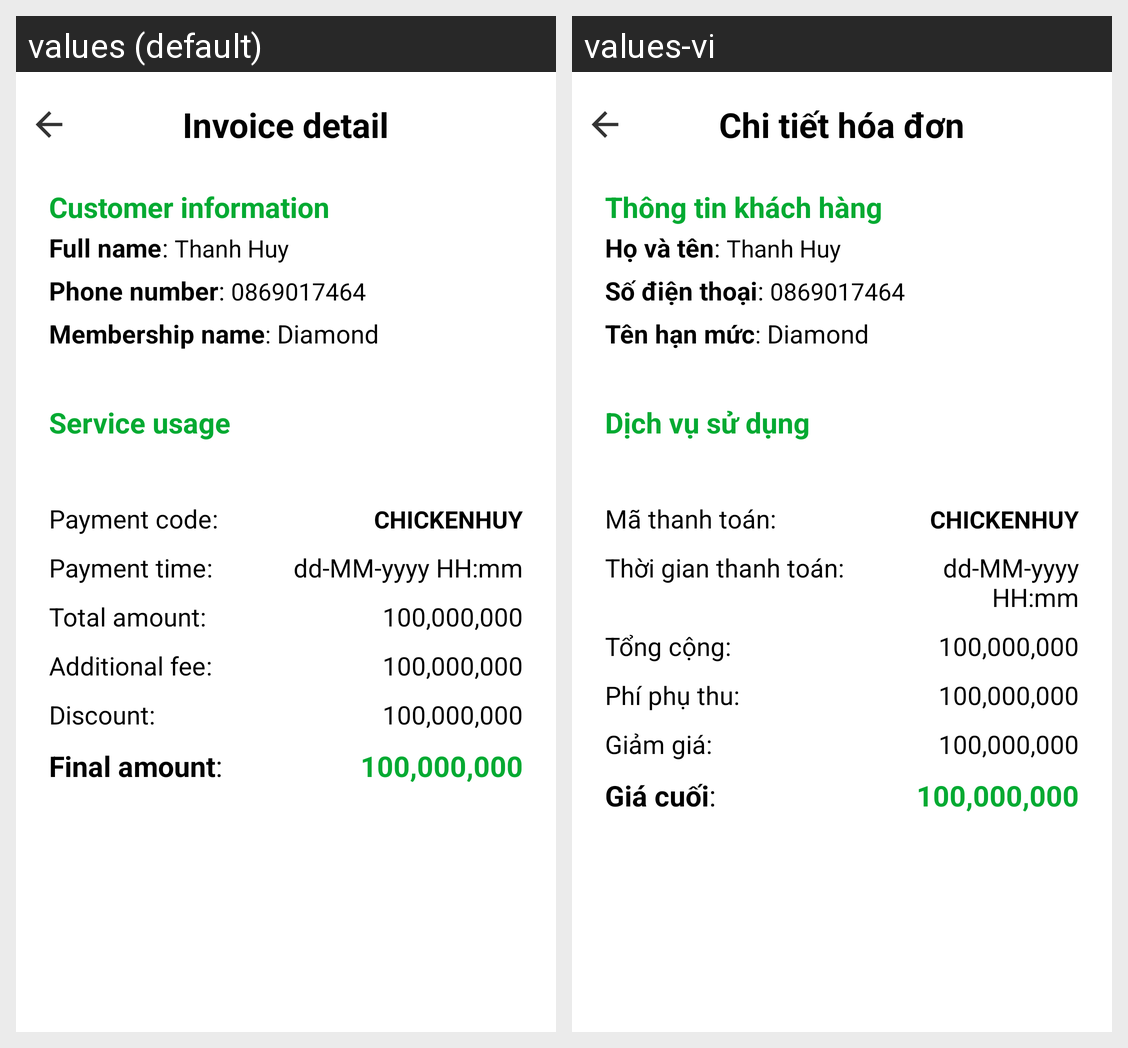

Here is an Android app screen in its default locale and in the app's own translations. Write out the translated-string differences for the strings that appear on this screen.
Android screen res/layout/activity_invoice_detail.xml rendered under 2 locales, left to right: values (default), values-vi. Device: Nexus 5 (rendered at 1080×1920; each locale shown at half size, 540×960, under a caption strip naming it); theme Theme.MiniSoccerFieldManagement.
Strings drawn on this screen, with the default value and each locale's value (text and hints the layout hard-codes, and strings that could not be matched under every locale, appear in the picture but are not listed):

invoice_detail
  values: Invoice detail
  values-vi: Chi tiết hóa đơn

customer_information
  values: Customer information
  values-vi: Thông tin khách hàng

full_name
  values: Full name
  values-vi: Họ và tên

phone_number
  values: Phone number
  values-vi: Số điện thoại

membership_name
  values: Membership name
  values-vi: Tên hạn mức

service_usage
  values: Service usage
  values-vi: Dịch vụ sử dụng

payment_code
  values: Payment code
  values-vi: Mã thanh toán

payment_time
  values: Payment time
  values-vi: Thời gian thanh toán

total_amount
  values: Total amount
  values-vi: Tổng cộng

additional_fee
  values: Additional fee
  values-vi: Phí phụ thu

discount
  values: Discount
  values-vi: Giảm giá

final_amount
  values: Final amount
  values-vi: Giá cuối
